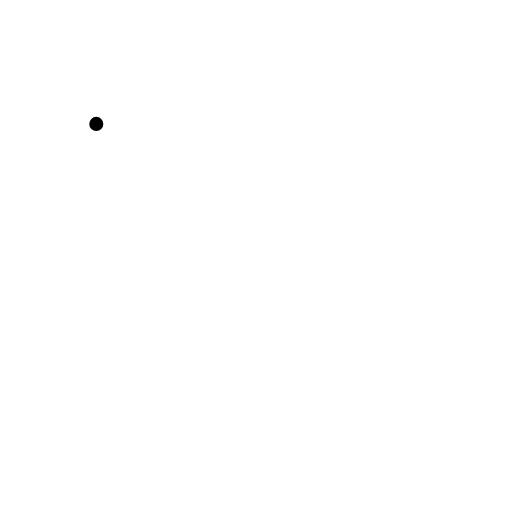
t = 0.00 s
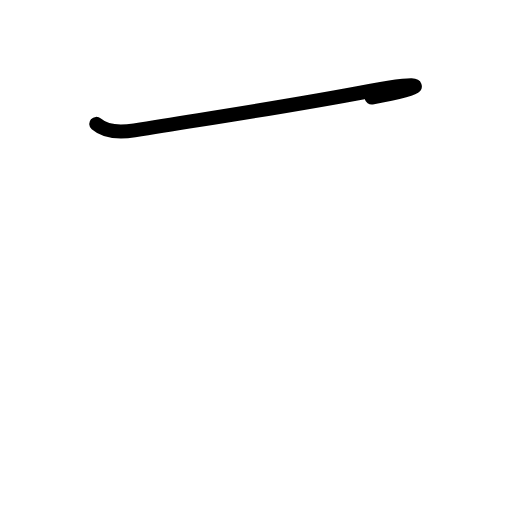
t = 0.60 s
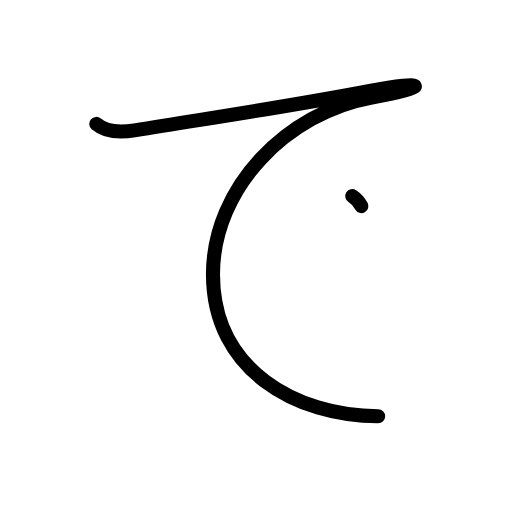
t = 1.25 s
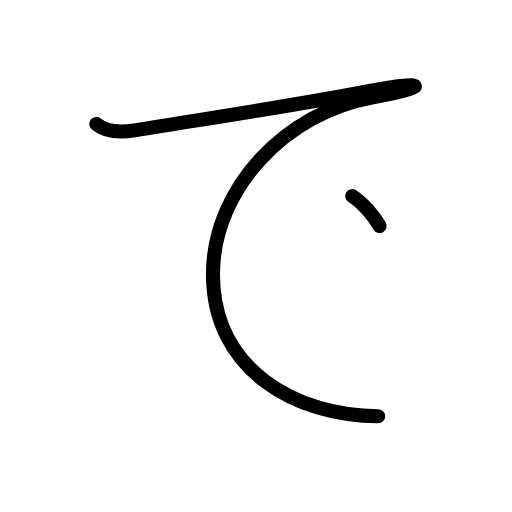
t = 1.75 s
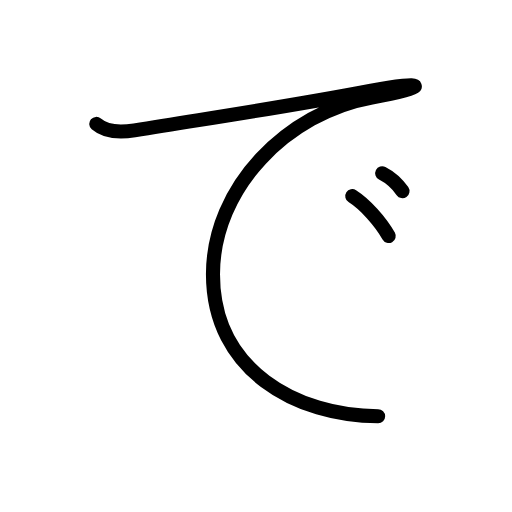
t = 2.50 s
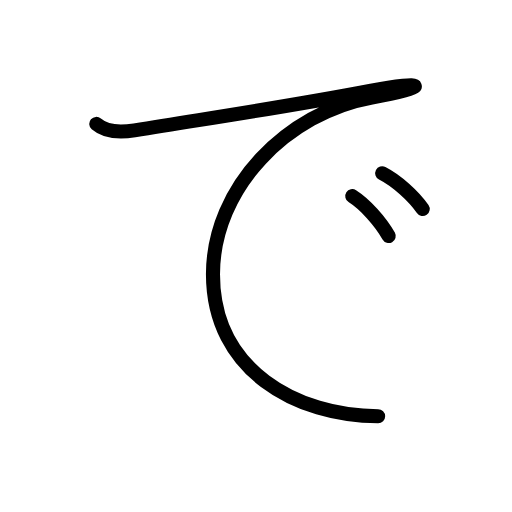
t = 3.00 s

The animated SVG that drew these frames (rendered in a browser with its animation timeline set to each time). Animation: 9 SMIL elements (animate=9); one cycle of 3.00 s.

<?xml version="1.0" encoding="UTF-8"?>
<!--
AniKanjiVG is licensed by CC-BY-SA Paul C. Sommerhoff (https://bitbucket.org/sommerhoff/anikanjivg).
AniKanjiVG uses KanjiVG which is licensed by CC-BY-SA Ulrich Apel (http://kanjivg.tagaini.net).
See also http://creativecommons.org/licenses/by-sa/3.0/
-->
<svg xmlns:kvg='http://kanjivg.tagaini.net' xmlns='http://www.w3.org/2000/svg' width='109' height='109' viewBox='0 0 109 109' style='fill:none;stroke:#000000;stroke-width:3;stroke-linecap:round;stroke-linejoin:round;' id="kvg:kanji_03067"><g id="kvg:03067"><path id="kvg:03067-s1" d="M20.5,26.38c1.87,1.62,4.42,1.97,8.12,1.37c21.75-3.5,33-5.12,50.12-8.38c12.34-2.34,13-0.88,0.38,1.38c-17.89,3.19-33.78,19.12-33.78,37.62c0,20.5,17.91,30.25,35.16,30.25"><animate attributeName="d" begin="0.0s" dur="0.2s" from="M20.5,26.38C20.5,26.38,20.5,26.38,20.5,26.38" to="M20.5,26.38c1.87,1.62,4.42,1.97,8.12,1.37" />
<animate attributeName="d" begin="0.2s" dur="0.2s" from="M20.5,26.38c1.87,1.62,4.42,1.97,8.12,1.37c0,0,0,0,0,0,0" to="M20.5,26.38c1.87,1.62,4.42,1.97,8.12,1.37c21.75-3.5,33-5.12,50.12-8.38" />
<animate attributeName="d" begin="0.4s" dur="0.2s" from="M20.5,26.38c1.87,1.62,4.42,1.97,8.12,1.37c21.75-3.5,33-5.12,50.12-8.38c0,0,0,0,0,0,0" to="M20.5,26.38c1.87,1.62,4.42,1.97,8.12,1.37c21.75-3.5,33-5.12,50.12-8.38c12.34-2.34,13-0.88,0.38,1.38" />
<animate attributeName="d" begin="0.6000000000000001s" dur="0.2s" from="M20.5,26.38c1.87,1.62,4.42,1.97,8.12,1.37c21.75-3.5,33-5.12,50.12-8.38c12.34-2.34,13-0.88,0.38,1.38c0,0,0,0,0,0,0" to="M20.5,26.38c1.87,1.62,4.42,1.97,8.12,1.37c21.75-3.5,33-5.12,50.12-8.38c12.34-2.34,13-0.88,0.38,1.38c-17.89,3.19-33.78,19.12-33.78,37.62" />
<animate attributeName="d" begin="0.8s" dur="0.2s" from="M20.5,26.38c1.87,1.62,4.42,1.97,8.12,1.37c21.75-3.5,33-5.12,50.12-8.38c12.34-2.34,13-0.88,0.38,1.38c-17.89,3.19-33.78,19.12-33.78,37.62c0,0,0,0,0,0,0" to="M20.5,26.38c1.87,1.62,4.42,1.97,8.12,1.37c21.75-3.5,33-5.12,50.12-8.38c12.34-2.34,13-0.88,0.38,1.38c-17.89,3.19-33.78,19.12-33.78,37.62c0,20.5,17.91,30.25,35.16,30.25" />
</path>
<path id="kvg:03067-s2" d="M75,41.75c2.75,1.75,6,5.38,7.75,8.5"><animate attributeName="d" begin="1.0s" dur="1.0s" from="M75,41.75C75,41.75,75,41.75,75,41.75" to="M75,41.75c2.75,1.75,6,5.38,7.75,8.5" />
<animate attributeName="d" begin="0s" dur="1.0s" from="M-100,-100" to="M-100,-100" />
</path>
<path id="kvg:03067-s3" d="M81.37,36.88c3.06,1.57,6.68,4.82,8.62,7.62"><animate attributeName="d" begin="2.0s" dur="1.0s" from="M81.37,36.88C81.37,36.88,81.37,36.88,81.37,36.88" to="M81.37,36.88c3.06,1.57,6.68,4.82,8.62,7.62" />
<animate attributeName="d" begin="0s" dur="2.0s" from="M-100,-100" to="M-100,-100" />
</path>
</g>
</svg>
